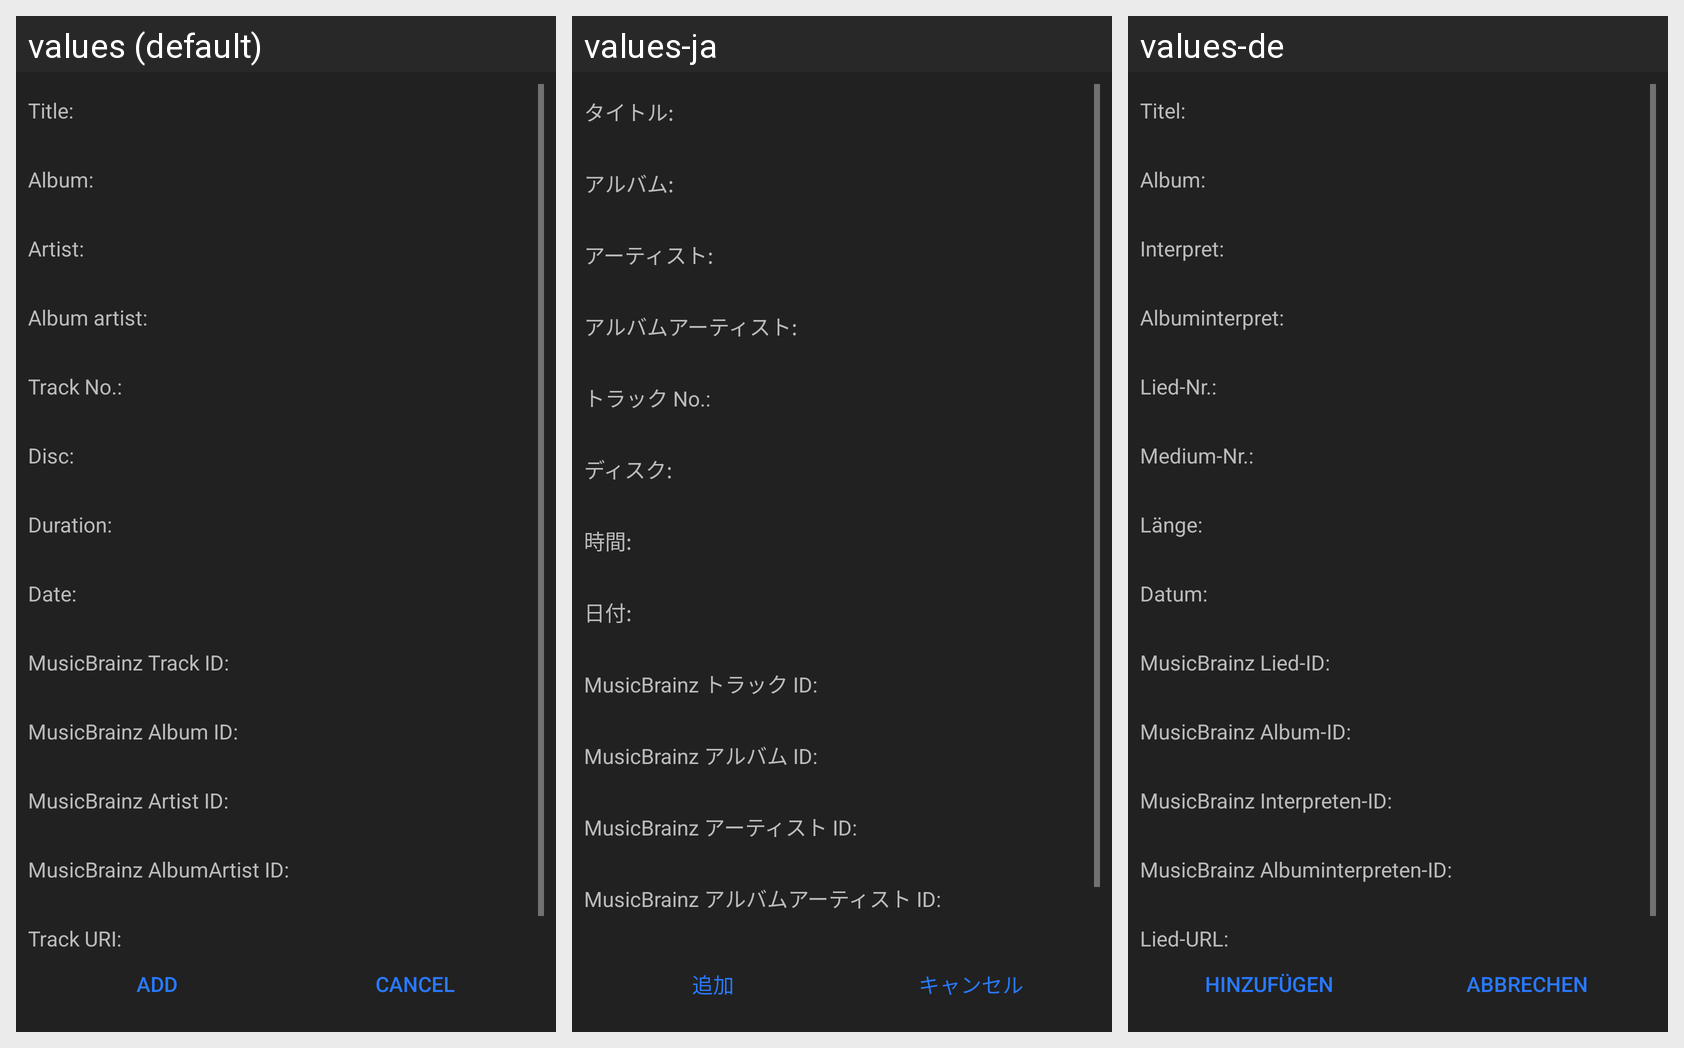

Here is an Android app screen in its default locale and in the app's own translations. Write out the translated-string differences for the strings that appear on this screen.
Android screen res/layout/fragment_song_details.xml rendered under 3 locales, left to right: values (default), values-ja, values-de. Device: Nexus 5 (rendered at 1080×1920; each locale shown at half size, 540×960, under a caption strip naming it); theme AppTheme.orange.
Strings drawn on this screen, with the default value and each locale's value (text and hints the layout hard-codes, and strings that could not be matched under every locale, appear in the picture but are not listed):

song_title
  values: Title:
  values-ja: タイトル:
  values-de: Titel:

song_album
  values: Album:
  values-ja: アルバム:
  values-de: Album:

song_artist
  values: Artist:
  values-ja: アーティスト:
  values-de: Interpret:

song_album_artist
  values: Album artist:
  values-ja: アルバムアーティスト:
  values-de: Albuminterpret:

song_track_no
  values: Track No.:
  values-ja: トラック No.:
  values-de: Lied-Nr.:

song_disc
  values: Disc:
  values-ja: ディスク:
  values-de: Medium-Nr.:

song_duration
  values: Duration:
  values-ja: 時間:
  values-de: Länge:

song_date
  values: Date:
  values-ja: 日付:
  values-de: Datum:

song_title_mbid
  values: MusicBrainz Track ID:
  values-ja: MusicBrainz トラック ID:
  values-de: MusicBrainz Lied-ID:

song_album_mbid
  values: MusicBrainz Album ID:
  values-ja: MusicBrainz アルバム ID:
  values-de: MusicBrainz Album-ID:

song_artist_mbid
  values: MusicBrainz Artist ID:
  values-ja: MusicBrainz アーティスト ID:
  values-de: MusicBrainz Interpreten-ID:

song_album_artist_mbid
  values: MusicBrainz AlbumArtist ID:
  values-ja: MusicBrainz アルバムアーティスト ID:
  values-de: MusicBrainz Albuminterpreten-ID:

action_add
  values: Add
  values-ja: 追加
  values-de: Hinzufügen

dialog_action_cancel
  values: Cancel
  values-ja: キャンセル
  values-de: Abbrechen
